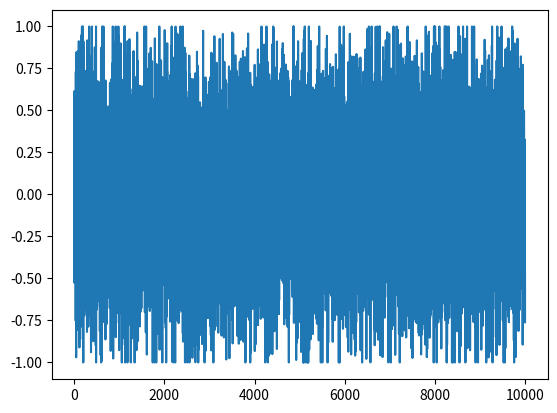

Write Python code to recreate this figure.
import numpy as np


class Gaussian_Noise():
    def __init__(self, index, action_shape, mu=0, std=0.4, scale=1, bound=1, decay=0.999):
        self.class_name = "Gaussian"
        self.index = index
        self.action_shape = action_shape
        # 噪声均值
        self.mu = mu
        # 噪声方差
        self.std = std
        # 噪声尺度
        self.scale = scale
        # 噪声边界值
        self.bound = bound
        # 噪声衰减
        self.decay = decay
        self.reset()

    def reset(self):
        self.state = self.mu * np.ones(shape=self.action_shape)

    def get_noise(self):
        self.state = np.random.normal(self.mu, self.std, size=self.action_shape)
        return np.clip(self.state * self.scale, -1 * self.bound, self.bound)

    def bound_decay(self):
        self.bound = max(self.bound * self.decay, 0.01)


if __name__ == "__main__":
    noise = Gaussian_Noise(1, action_shape=[1])
    noise_list = []
    for _ in range(10000):
        noise_list.append(noise.get_noise())

    import matplotlib.pyplot as plt
    plt.plot(noise_list)
    plt.show()